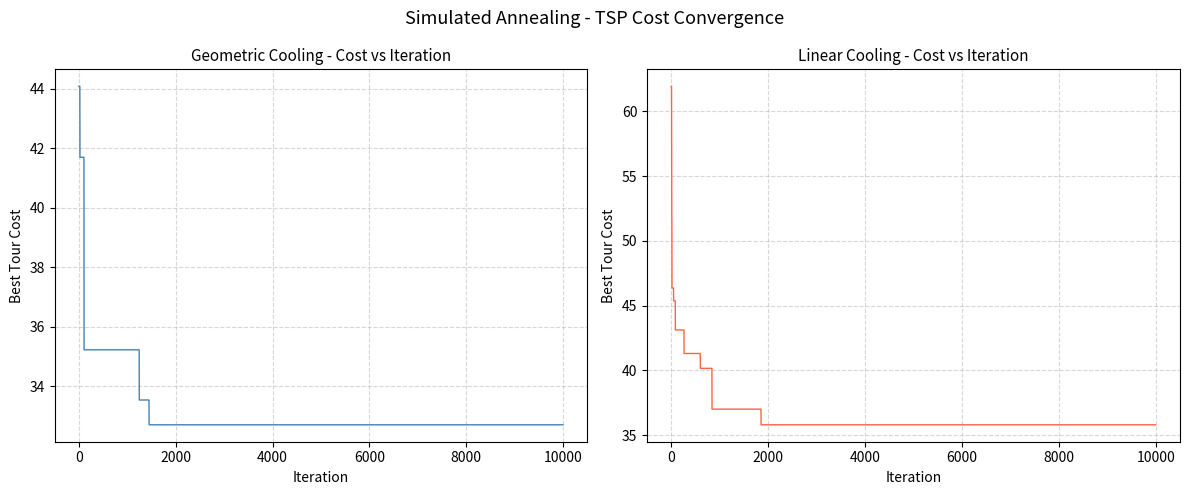

This chart was generated by the following Python code:
import math
import random
import matplotlib.pyplot as plt

# 10 cities as (x, y) coordinates
cities = [
    (0,0), (1,5), (3,2), (6,4), (8,1),
    (7,7), (4,9), (2,7), (5,5), (9,3)
]
# distance between two cities
def dist(a, b):
    return math.sqrt((cities[a][0] - cities[b][0])**2 + (cities[a][1] - cities[b][1])**2)

# total tour distance (route + return to start)
def tour_cost(route):
    total = 0
    for i in range(len(route)):
        total += dist(route[i], route[(i + 1) % len(route)])
    return total

# swap two random cities to get a neighbor
def get_neighbor(route):
    new_route = route[:]
    i, j = random.sample(range(len(route)), 2)
    new_route[i], new_route[j] = new_route[j], new_route[i]
    return new_route


# ==========================================
# PART A + B - Simulated Annealing (geometric cooling)
# ==========================================
def simulated_annealing(schedule='geometric', T0=1000, alpha=0.995, iterations=10000):

    # start with a random route
    current = list(range(len(cities)))
    random.shuffle(current)
    current_cost = tour_cost(current)

    best = current[:]
    best_cost = current_cost

    T = T0
    cost_history = []

    for i in range(iterations):
        # cool down based on schedule
        if schedule == 'geometric':
            T = T0 * (alpha ** i)
        elif schedule == 'linear':
            T = T0 - (T0 / iterations) * i
            if T <= 0:
                T = 0.0001   # avoid zero or negative temp

        neighbor = get_neighbor(current)
        neighbor_cost = tour_cost(neighbor)

        delta = neighbor_cost - current_cost

        # accept better solution always, worse solution with some probability
        if delta < 0:
            current = neighbor
            current_cost = neighbor_cost
        else:
            prob = math.exp(-delta / T)
            if random.random() < prob:
                current = neighbor
                current_cost = neighbor_cost

        # track best found so far
        if current_cost < best_cost:
            best = current[:]
            best_cost = current_cost

        cost_history.append(best_cost)

    return best, best_cost, cost_history


# ==========================================
# PART C - Run and report results
# ==========================================
def report(route, cost, schedule_name):
    print(f"-------------------------------")
    print(f"  Schedule : {schedule_name}")
    print(f"-------------------------------")
    print(f"  Best tour  : {route}")
    city_names = " -> ".join(str(c) for c in route) + f" -> {route[0]}"
    print(f"  Path       : {city_names}")
    print(f"  Total dist : {cost:.4f}\n")


# ==========================================
# PART C - Plot cost vs iteration
# ==========================================
def plot_cost_curve(hist_geo, hist_lin):
    fig, axes = plt.subplots(1, 2, figsize=(12, 5))

    axes[0].plot(hist_geo, color='steelblue', linewidth=1)
    axes[0].set_title('Geometric Cooling - Cost vs Iteration', fontsize=11)
    axes[0].set_xlabel('Iteration')
    axes[0].set_ylabel('Best Tour Cost')
    axes[0].grid(True, linestyle='--', alpha=0.5)

    axes[1].plot(hist_lin, color='tomato', linewidth=1)
    axes[1].set_title('Linear Cooling - Cost vs Iteration', fontsize=11)
    axes[1].set_xlabel('Iteration')
    axes[1].set_ylabel('Best Tour Cost')
    axes[1].grid(True, linestyle='--', alpha=0.5)

    plt.suptitle('Simulated Annealing - TSP Cost Convergence', fontsize=13)
    plt.tight_layout()
    plt.savefig('sa_cost_curve.png', dpi=150)
    plt.show()
    print("Plot saved -> sa_cost_curve.png")


# ==========================================
# PART D - Compare cooling schedules
# ==========================================
def compare_schedules(cost_geo, cost_lin, hist_geo, hist_lin):
    print("-------------------------------")
    print("  Schedule Comparison")
    print("-------------------------------")
    print(f"  Geometric final cost : {cost_geo:.4f}")
    print(f"  Linear    final cost : {cost_lin:.4f}")

    # find iteration where each first reached its final best
    for i, val in enumerate(hist_geo):
        if val == cost_geo:
            geo_converge = i
            break

    for i, val in enumerate(hist_lin):
        if val == cost_lin:
            lin_converge = i
            break

    print(f"  Geometric converged at iteration : {geo_converge}")
    print(f"  Linear    converged at iteration : {lin_converge}")
    print("""
  Observation:
  Geometric cooling keeps temperature high for longer, so it
  explores more of the search space early on. This usually leads
  to better final tour costs but takes more iterations to settle.

  Linear cooling drops temperature faster, which means it stops
  accepting bad moves sooner. It converges quicker but can get
  stuck in a local optimum with a slightly higher tour cost.
""")


# ==========================================
# MAIN
# ==========================================
if __name__ == "__main__":
    random.seed(42)

    # part b + c - geometric cooling
    best_geo, cost_geo, hist_geo = simulated_annealing(schedule='geometric')
    report(best_geo, cost_geo, "Geometric (T0=1000, alpha=0.995)")

    # part d - linear cooling
    best_lin, cost_lin, hist_lin = simulated_annealing(schedule='linear')
    report(best_lin, cost_lin, "Linear (T0=1000, steps=10000)")

    # part c - plot
    plot_cost_curve(hist_geo, hist_lin)

    # part d - comparison
    compare_schedules(cost_geo, cost_lin, hist_geo, hist_lin)
